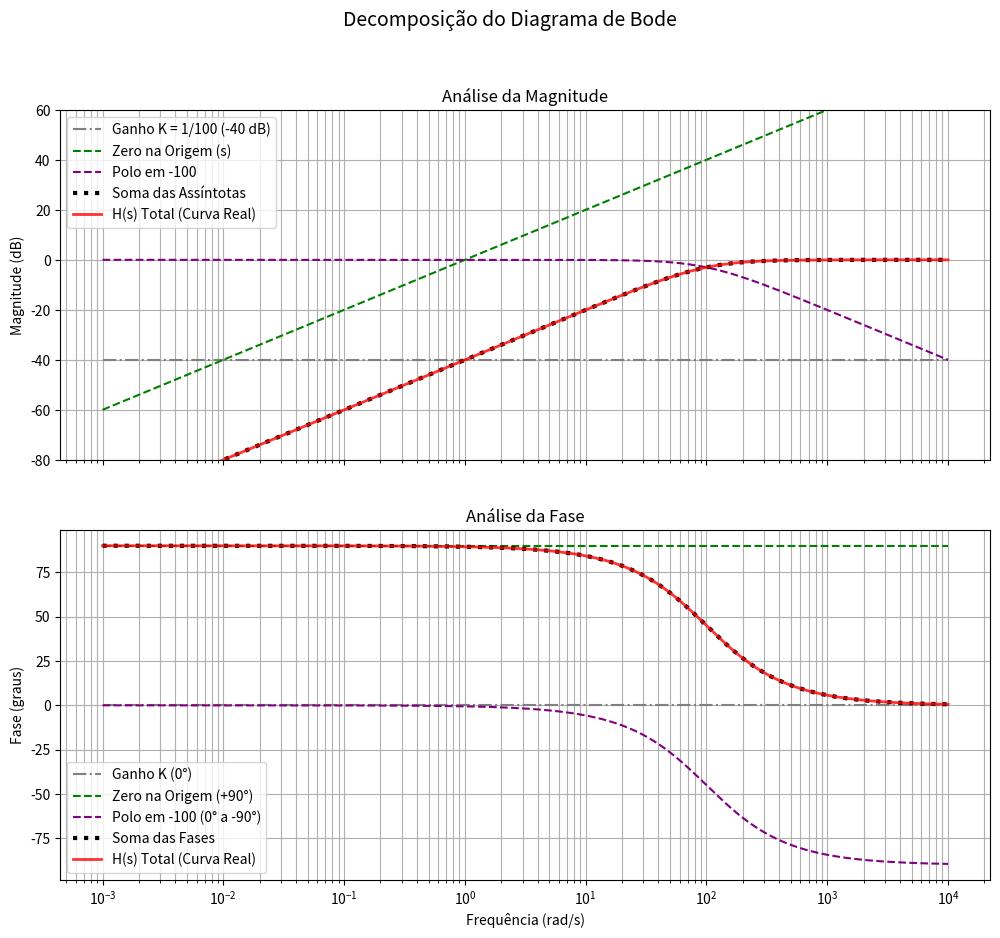

Here is the Python script that generated this plot:
import numpy as np
import matplotlib.pyplot as plt
from scipy import signal

# ---  Definição da Função de Transferência e seus Componentes ---

# H(s) Total = s / (s + 100)
sistema_total = signal.TransferFunction([1, 0], [1, 100])

# Componente 1: Ganho Constante, K = 1/100
sistema_K = signal.TransferFunction([1], [100])

# Componente 2: Zero na origem, H_zero(s) = s
sistema_Z = signal.TransferFunction([1, 0], [1])

# Componente 3: Polo normalizado em 100 rad/s, H_polo(s) = 100 / (s + 100)
sistema_P = signal.TransferFunction([100], [1, 100])


# --- Dados do Diagrama de Bode ---
frequencias = np.logspace(-3, 4, 1000)

w, mag_total, phase_total = signal.bode(sistema_total, w=frequencias)
w, mag_K, phase_K = signal.bode(sistema_K, w=frequencias)
w, mag_Z, phase_Z = signal.bode(sistema_Z, w=frequencias)
w, mag_P, phase_P = signal.bode(sistema_P, w=frequencias)


# --- 3. Soma manual dos componentes (em dB e graus) ---
mag_soma = mag_K + mag_Z + mag_P
phase_soma = phase_K + phase_Z + phase_P


# --- 4. Plotagem do Gráfico Combinado ---
fig, (ax1, ax2) = plt.subplots(2, 1, figsize=(12, 10), sharex=True)
fig.suptitle("Decomposição do Diagrama de Bode", fontsize=14)

# --- Gráfico da Magnitude ---
ax1.semilogx(w, mag_K, linestyle='-.', color='gray', label='Ganho K = 1/100 (-40 dB)')
ax1.semilogx(w, mag_Z, linestyle='--', color='green', label='Zero na Origem (s)')
ax1.semilogx(w, mag_P, linestyle='--', color='purple', label='Polo em -100')
ax1.semilogx(w, mag_soma, linestyle=':', color='black', linewidth=3, label='Soma das Assíntotas')
ax1.semilogx(w, mag_total, color='red', linewidth=2, alpha=0.8, label='H(s) Total (Curva Real)')
ax1.set_ylabel('Magnitude (dB)')
ax1.set_title('Análise da Magnitude')
ax1.grid(True, which='both')
ax1.legend()
ax1.set_ylim(-80, 60) # Ajustando o zoom do eixo Y

# --- Gráfico da Fase ---
ax2.semilogx(w, phase_K, linestyle='-.', color='gray', label='Ganho K (0°)')
ax2.semilogx(w, phase_Z, linestyle='--', color='green', label='Zero na Origem (+90°)')
ax2.semilogx(w, phase_P, linestyle='--', color='purple', label='Polo em -100 (0° a -90°)')
ax2.semilogx(w, phase_soma, linestyle=':', color='black', linewidth=3, label='Soma das Fases')
ax2.semilogx(w, phase_total, color='red', linewidth=2, alpha=0.8, label='H(s) Total (Curva Real)')
ax2.set_xlabel('Frequência (rad/s)')
ax2.set_ylabel('Fase (graus)')
ax2.set_title('Análise da Fase')
ax2.grid(True, which='both')
ax2.legend()
6
plt.show()